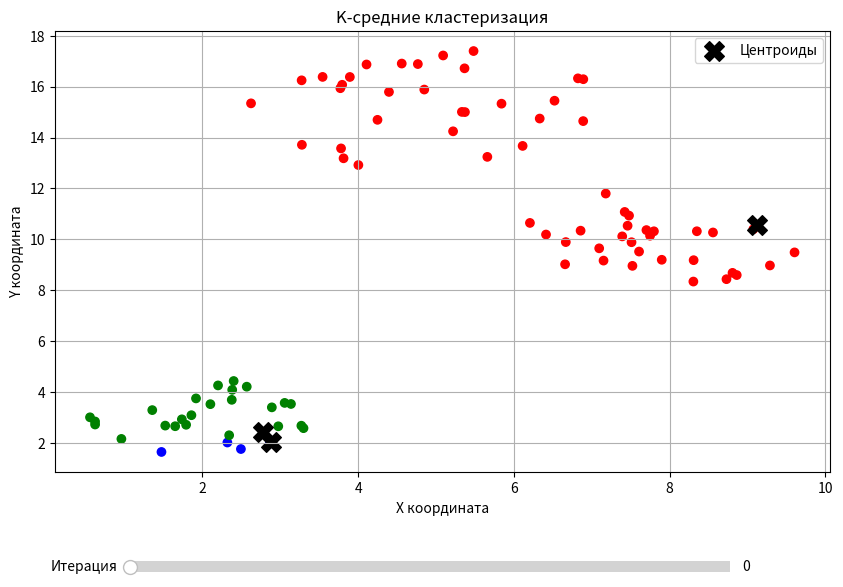

The matplotlib source for this figure:
#Лабораторная работа 2
import numpy as np
import matplotlib.pyplot as plt
from matplotlib.widgets import Slider


def generate_circle(centers, radii, points_per_cluster=20):
    data = []
    for center, radius in zip(centers, radii):
        for _ in range(points_per_cluster):
            r = radius * np.sqrt(np.random.random())
            angle = 2 * np.pi * np.random.random()
            x = center[0] + r * np.cos(angle)
            y = center[1] + r * np.sin(angle)
            data.append([x, y])
    return np.array(data)


def initialize_krestiki(X, k):
    indices = np.random.choice(X.shape[0], k, replace=False)
    return X[indices]


def assign_clusters(X, centroids):
    distances = np.linalg.norm(X[:, np.newaxis] - centroids, axis=2)
    return np.argmin(distances, axis=1)


def update_krestiki(X, labels, k):
    return np.array([X[labels == i].mean(axis=0) for i in range(k)])


def kmeans_with_history(X, k=3, max_iter=100, tol=1e-4):
    krestiki = initialize_krestiki(X, k)
    history = {'centers': [krestiki.copy()], 'labels': []}

    for _ in range(max_iter):
        labels = assign_clusters(X, krestiki)
        history['labels'].append(labels.copy())

        new_krestiki = update_krestiki(X, labels, k)
        history['centers'].append(new_krestiki.copy())

        if np.all(np.abs(new_krestiki - krestiki) < tol):
            break
        krestiki = new_krestiki

    return history


centers = np.array([[2, 3], [8, 10], [5, 15]])
radii = np.array([1.5, 2.0, 2.5])
data = generate_circle(centers, radii, points_per_cluster=30)

history = kmeans_with_history(data, k=3, max_iter=100)

fig, ax = plt.subplots(figsize=(10, 7))
plt.subplots_adjust(bottom=0.25)

colors = ['red', 'green', 'blue']
cmap = plt.cm.colors.ListedColormap(colors)
scatter = ax.scatter(data[:, 0], data[:, 1], c=history['labels'][0], cmap=cmap)
centers_plot = ax.scatter(history['centers'][0][:, 0], history['centers'][0][:, 1],
                          c='black', marker='X', s=200, label='Центроиды')
ax.set_title('K-средние кластеризация')
ax.set_xlabel('X координата')
ax.set_ylabel('Y координата')
ax.legend()
ax.grid(True)

ax_slider = plt.axes([0.2, 0.1, 0.6, 0.03])
slider = Slider(ax_slider, 'Итерация', 0, min(7, len(history['labels']) - 1), valinit=0, valstep=1)


def update(val):
    iteration = int(slider.val)
    scatter.set_array(history['labels'][iteration])
    centers_plot.set_offsets(history['centers'][iteration])
    ax.set_title(f'K-средние кластеризация (Итерация {iteration})')
    fig.canvas.draw_idle()


slider.on_changed(update)

plt.show()